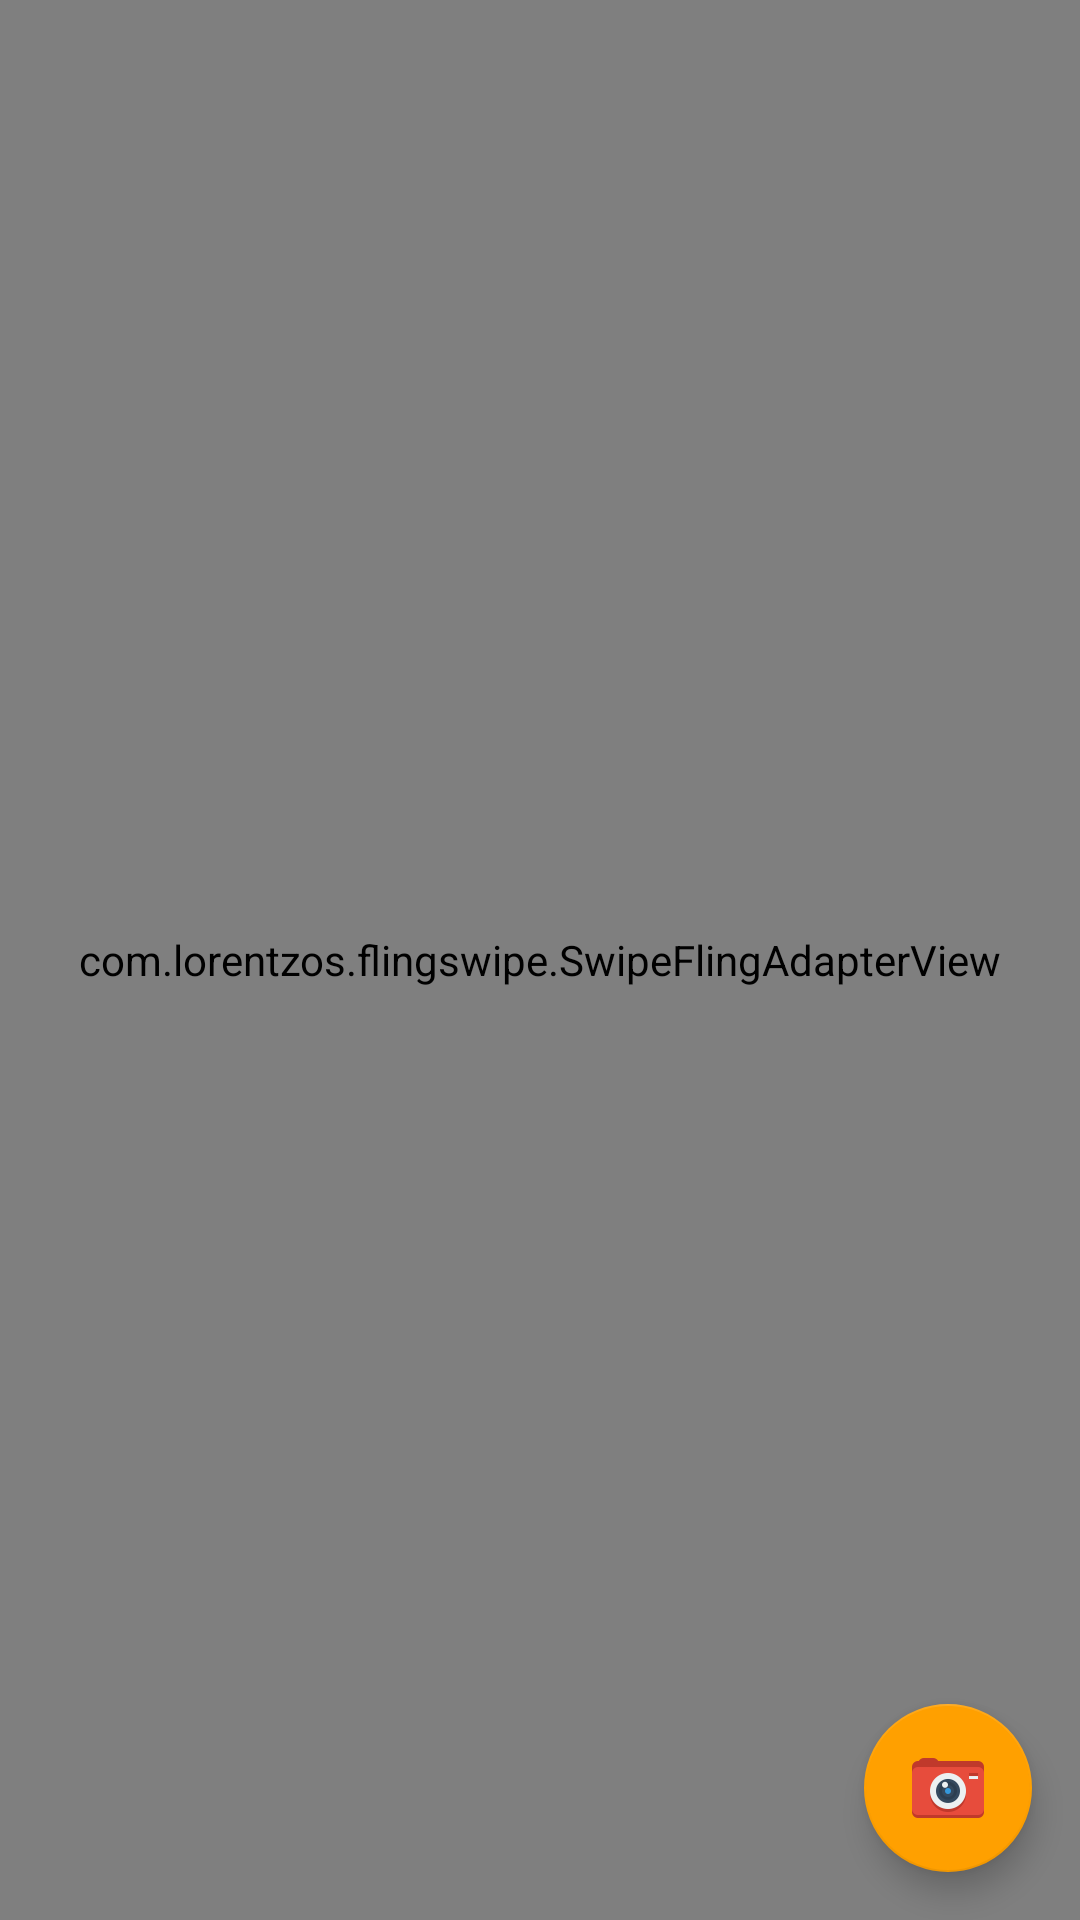

Reconstruct the res/layout file that produces this screen, plus the resources it refers to.
<!-- AndroidManifest.xml: application theme AppTheme -->
<!-- res/layout/activity_main.xml -->
<?xml version="1.0" encoding="utf-8"?>
<RelativeLayout xmlns:android="http://schemas.android.com/apk/res/android"
    xmlns:app="http://schemas.android.com/apk/res-auto"
    xmlns:tools="http://schemas.android.com/tools"
    android:layout_width="match_parent"
    android:layout_height="match_parent"
    tools:context=".MainActivity">

    <com.lorentzos.flingswipe.SwipeFlingAdapterView
        android:id="@+id/frame"
        android:background="#ffffff"
        android:layout_width="match_parent"
        android:layout_height="match_parent"
        app:rotation_degrees="15.5"
        tools:context=".MainActivity" />

    <android.support.design.widget.FloatingActionButton
        android:id="@+id/fab_add"
        android:layout_width="wrap_content"
        android:layout_height="wrap_content"
        android:layout_alignParentBottom="true"
        android:layout_alignParentRight="true"
        android:layout_margin="16dp"
        android:src="@mipmap/sipp_launcher"/>

</RelativeLayout>
<!-- resources referenced by this layout -->
<resources>
  <!-- mipmap sipp_launcher: png bitmap (mipmap-hdpi, 2860 bytes) -->
  <style name="AppTheme" parent="Theme.AppCompat.Light.DarkActionBar">
          
          <item name="colorPrimary">@color/colorPrimary</item>
          <item name="colorPrimaryDark">@color/colorPrimaryDark</item>
          <item name="colorAccent">@color/colorAccent</item>
      </style>
  <color name="colorPrimary">#039BE5</color>
  <color name="colorPrimaryDark">#0288D1</color>
  <color name="colorAccent">#FFA000</color>
</resources>
